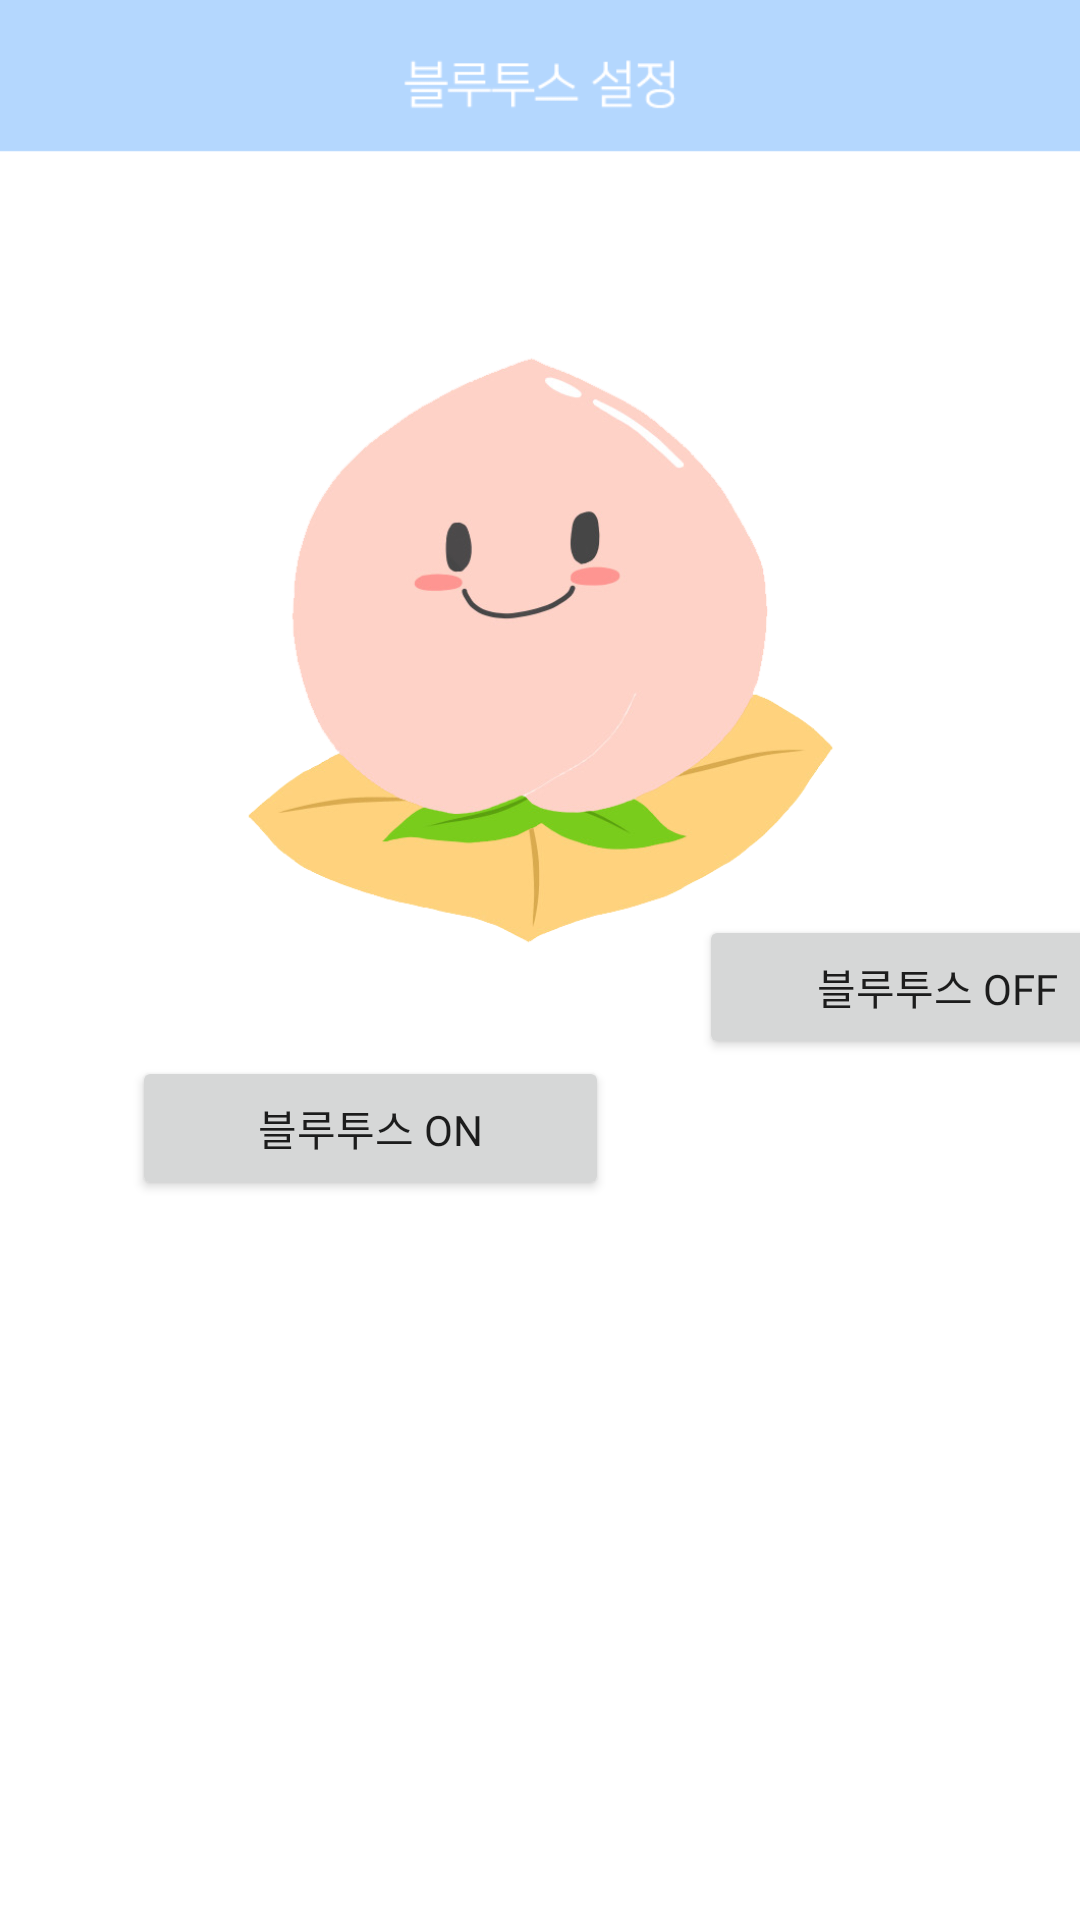

Layout XML and referenced resources for this Android screen:
<!-- AndroidManifest.xml: application theme Theme.UI_HOME_1105 -->
<!-- res/layout/fragment_menu3.xml -->
<?xml version="1.0" encoding="utf-8"?>
<androidx.constraintlayout.widget.ConstraintLayout
    xmlns:android="http://schemas.android.com/apk/res/android"
    xmlns:app="http://schemas.android.com/apk/res-auto"
    xmlns:tools="http://schemas.android.com/tools"
    android:layout_width="match_parent"
    android:layout_height="match_parent"
    android:background="@drawable/bluetooth">


    <Button
        android:id="@+id/btnBluetoothOn"
        android:layout_width="159dp"
        android:layout_height="48dp"
        android:layout_marginStart="44dp"
        android:layout_marginLeft="44dp"
        android:layout_marginTop="352dp"
        android:fontFamily="@font/font_extrabold"
        android:text="블루투스 ON"
        app:layout_constraintStart_toStartOf="parent"
        app:layout_constraintTop_toTopOf="parent" />

    <Button
        android:id="@+id/btnBluetoothOff"
        android:layout_width="159dp"
        android:layout_height="48dp"
        android:layout_marginStart="32dp"
        android:layout_marginLeft="32dp"
        android:text="블루투스 OFF"
        android:fontFamily="@font/font_extrabold"
        app:layout_constraintBottom_toBottomOf="parent"
        app:layout_constraintEnd_toEndOf="parent"
        app:layout_constraintHorizontal_bias="0.058"
        app:layout_constraintStart_toEndOf="@+id/btnBluetoothOn"
        app:layout_constraintTop_toTopOf="parent"
        app:layout_constraintVertical_bias="0.515" />

    <Button
        android:id="@+id/btnConnect"
        android:layout_width="wrap_content"
        android:layout_height="0dp"
        android:layout_marginStart="162dp"
        android:layout_marginLeft="162dp"
        android:layout_marginTop="1dp"
        android:layout_marginEnd="161dp"
        android:layout_marginRight="161dp"
        android:layout_marginBottom="278dp"
        android:text="연결하기"
        android:fontFamily="@font/font_extrabold"
        app:layout_constraintBottom_toBottomOf="parent"
        app:layout_constraintEnd_toEndOf="parent"
        app:layout_constraintStart_toStartOf="parent"
        app:layout_constraintTop_toBottomOf="@+id/imageView" />

    <ImageView
        android:id="@+id/imageView"
        android:layout_width="222dp"
        android:layout_height="343dp"
        app:layout_constraintBottom_toBottomOf="parent"
        app:layout_constraintEnd_toEndOf="parent"
        app:layout_constraintHorizontal_bias="0.497"
        app:layout_constraintStart_toStartOf="parent"
        app:layout_constraintTop_toTopOf="parent"
        app:layout_constraintVertical_bias="0.156"
        app:srcCompat="@drawable/mainicon" />


</androidx.constraintlayout.widget.ConstraintLayout>
<!-- resources referenced by this layout -->
<resources>
  <!-- drawable bluetooth: png bitmap (drawable, 10270 bytes) -->
  <!-- drawable mainicon: png bitmap (drawable, 93261 bytes) -->
  <style name="Theme.UI_HOME_1105" parent="Theme.MaterialComponents.DayNight.DarkActionBar">
          
          <item name="colorPrimary">#b4d7fe</item>
          <item name="colorPrimaryVariant">#b4d7fe</item>
          <item name="colorOnPrimary">@color/white</item>
          
          <item name="colorSecondary">#b4d7fe</item>
          <item name="colorSecondaryVariant">#b4d7fe</item>
          <item name="colorOnSecondary">@color/black</item>
          
          <item name="android:statusBarColor" tools:targetApi="l">?attr/colorPrimaryVariant</item>
          
          
          
  
  
      </style>
  <color name="white">#FFFFFFFF</color>
  <color name="black">#FF000000</color>
</resources>
